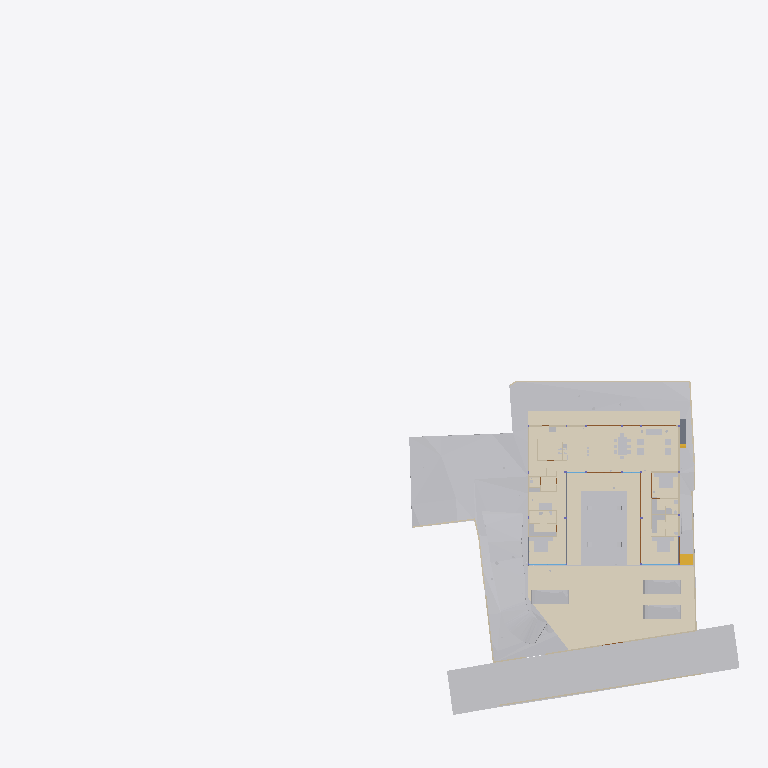
Plan cut of the same IFC building model at storey 'FF Lvl' (level 0.00 m, cut at 1.40 m), seen from above with north up, elements coloured by IFC class (only those large enough to see are counted): 34 other elements (light grey), 20 walls (beige), 11 coverings (cream), 5 doors (brown), 3 slabs (grey), 2 windows (light blue), 1 stair flight (yellow). Cut surfaces are drawn darker.
Extent 96.7 m × 90.0 m × 138.5 m (x, y, z). Storeys (12): Footing at -3.50 m; Site at -2.70 m; GF at -2.65 m; FF Lvl at 0.00 m; Plumbing at 0.00 m; Electrical at 0.00 m; Areacalc at 0.00 m; FF at 0.45 m; FF Lintel at 3.15 m; schedule at 3.50 m; SF at 3.65 m; Terrace at 5.00 m. Elements (1007): 134 IfcBeam, 96 IfcWall, 93 IfcCovering, 75 IfcSlab, 73 IfcSwitchingDevice, 66 IfcPipeSegment, 43 IfcLightFixture, 41 IfcColumn, 41 IfcDoor, 39 IfcFurniture, 36 IfcWindow, 31 IfcEarthworksCut.

HEADER;
FILE_DESCRIPTION(('ViewDefinition [CoordinationView]'),'2;1');
FILE_NAME('Manilal.ifc','2025-08-14T00:41:21+05:30',(),(),'IfcOpenShell 0.8.3-post1','Bonsai 0.8.3-post1','');
FILE_SCHEMA(('IFC4X3'));
ENDSEC;
DATA;
#1480=IFCPROJECT('2TuuvCHJz54PsFPcraEbH$',$,'My Project',$,$,$,$,(#3,#128),#1481);
#3305=IFCSITE('0lpfVeOW52QfroqLYyHNY2',$,'My Site',$,$,#26,$,$,$,$,$,$,$,$);
#3313=IFCBUILDING('0MzaWOaS178x5FMqOflU3C',$,'My Building',$,$,#25,$,$,$,$,$,$);
#2081=IFCBUILDINGSTOREY('09kFoqoxrCvB1_fcEsMZsQ',$,'FF',$,$,#217,$,$,$,$);
#2986=IFCBUILDINGSTOREY('0zoFHJ9PnFW80M$mIVDQW3',$,'GF',$,$,#559675,$,$,$,$);
#17145=IFCBUILDINGSTOREY('0MckaoTknA3edZMUNhTyAK',$,'SF',$,$,#17254,$,$,$,$);
#20035=IFCBUILDINGSTOREY('3LpnsPikv4mRTBpfC3WQtx',$,'FF Lvl',$,$,#20051,$,$,$,$);
#23582=IFCBUILDINGSTOREY('0DtUgpQ1b6nBmkLmvc_ehu',$,'FF Lintel',$,$,#23767,$,$,$,$);
#459032=IFCBUILDINGSTOREY('2nxT8wHGnDX9t8LjuK$yoz',$,'Footing',$,$,#459177,$,$,$,$);
#482732=IFCBUILDINGSTOREY('0qJiDzySr4lhgisX7t8beM',$,'Site',$,$,#482753,$,$,$,$);
#485569=IFCBUILDINGSTOREY('33UZQ2TSvAg8IY4x5QCp2i',$,'schedule',$,$,#490135,$,$,$,$);
#507278=IFCBUILDINGSTOREY('0fi$VcvNr0Zu6wnPuK6jDB',$,'Plumbing',$,$,#507299,$,$,$,$);
#531643=IFCBUILDINGSTOREY('2JRfeNnUP7R92jcKtKmwj5',$,'Electrical',$,$,#531659,$,$,$,$);
#552261=IFCBUILDINGSTOREY('3JrIAq4xL0avIQ8pEnV5X6',$,'Areacalc',$,$,#552277,$,$,$,$);
#564852=IFCBUILDINGSTOREY('2oUibsQsXAPxeAaTU5dGGW',$,'Terrace',$,$,#564873,$,$,$,$);
#550097=IFCGEOGRAPHICELEMENT('3hzKcHmG15MBT$Lf89GHXN',$,'PureSite',$,$,#560045,#550264,$,.TERRAIN.);
#506523=IFCGEOGRAPHICELEMENT('20M0x6_hv1D8u5ftoKpVy3',$,'Road',$,$,#536372,#506537,$,.TERRAIN.);
#574514=IFCCOVERING('0wVm3FyC1DcRA3R7QYk_cw',$,'Covering',$,$,#574562,#574530,$,$);
#545377=IFCCOVERING('0obXNa7O92vB4ZeH5713a2',$,'Covering',$,$,#545410,#545388,$,$);
#557336=IFCEARTHWORKSCUT('3NfQzW2p90kemh8IGcUxhf',$,'roader',$,$,#557183,#557335,$,.PAVEMENTMILLING.);
#444096=IFCCOVERING('0_sfUdWJL30geCimsSdPtS',$,'Covering',$,$,#444126,#444111,$,$);
#545442=IFCCOVERING('3cKtFM7un3FfElLeG67NHt',$,'Covering',$,$,#546592,#545453,$,$);
#545411=IFCCOVERING('1XvKmENbrFxhdUxNYrpqf_',$,'Covering',$,$,#545441,#545422,$,$);
#545346=IFCCOVERING('2MVunYNsb6JP08Sj34lLMT',$,'Covering',$,$,#545376,#545357,$,$);
#562352=IFCEARTHWORKSFILL('3O_GobqT1E4v3eEFWom1zq',$,'Cube',$,$,#564334,#562377,$,.SLOPEFILL.);
#557121=IFCGEOGRAPHICELEMENT('1mqx3WFMb0_xZzgY5_pKpf',$,'Site',$,$,#558011,#557120,$,.TERRAIN.);
#562378=IFCEARTHWORKSFILL('263qwxfur0Rg9ySw9RIZCG',$,'Cube',$,$,#563458,#562400,$,.SLOPEFILL.);
#612444=IFCEARTHWORKSFILL('1Znkwxu0n0meOY5Z$J5ocC',$,'New',$,$,#612515,#612464,$,.SLOPEFILL.);
#446049=IFCVEHICLE('1yICD2o296ROLrpKuhe72z',$,'Vehicle',$,$,#560258,#446062,$,$);
#446077=IFCVEHICLE('2$JJjIzDr6fuhTHFNPOXyx',$,'Vehicle',$,$,#559745,#446090,$,$);
#446110=IFCVEHICLE('375bP1QIr5xwaw0xewwnFn',$,'Vehicle',$,$,#559750,#446123,$,$);
#441052=IFCWALL('1WNacC15X0Xf0V_b60Qnrw',$,'Wall',$,$,#441102,#441063,$,$);
#12030=IFCFURNITURE('3B8s7E7fjDlO_NqnYQjYof',$,'Furniture',$,$,#33408,#12043,$,$);
#11846=IFCFURNITURE('39rrc9a3PCpOjz$eiTdf$W',$,'Furniture',$,$,#447512,#11878,$,$);
#11957=IFCFURNITURE('2J33rbez11iRfVrYceM8DY',$,'Furniture',$,$,#587982,#11970,$,$);
#229124=IFCWALL('3MfSYaOiTA4AjSKpPvRhyi',$,'Wall',$,$,#573561,#229135,$,$);
#7058=IFCFURNITURE('29pE85kkP97uASnGdXI9bH',$,'Furniture',$,$,#592868,#592856,$,$);
#362573=IFCSLAB('1kNiYiJ25CpB2FM_apFwUL',$,'Slab',$,$,#363002,#362594,$,$);
#610366=IFCSTAIRFLIGHT('1ZDkBQ51D0kPG3so_pcXF$',$,'StairFlight',$,$,#611111,#610446,$,5,4,0.139999997615814,0.300000011920929,.STRAIGHT.);
#594014=IFCCOVERING('1oGGs5yAvCARY26G7ov4Ey',$,'Covering',$,$,#594048,#594030,$,$);
#395961=IFCWALL('2oTy5UOG136OtM3IP_qiPs',$,'Wall',$,$,#573551,#395972,$,$);
#594109=IFCCOVERING('1ApZuROpr6wgthBD3SMgP6',$,'Covering',$,$,#594170,#594120,$,$);
#230171=IFCWALL('1HPS5ge59FQA3Ucv4$dmpm',$,'Wall',$,$,#573626,#230182,$,$);
#26337=IFCWALL('0dMaumaK11Re$pxoZyVSQ9',$,'Wall',$,$,#573576,#26348,$,$);
#7098=IFCFURNITURE('3MXk8gWif1ohE$RfY6DOqq',$,'Furniture',$,$,#445182,#7130,$,$);
#590938=IFCSLAB('0NFoBJ7x16vuY9LiwMLG$L',$,'Slab',$,$,#590939,#590983,$,$);
#594049=IFCCOVERING('0PQrCkTx57dh$onY4WcnuP',$,'Covering',$,$,#594165,#594060,$,$);
#229971=IFCWALL('2oOsi6buvCeB4sZT1ijFA2',$,'Wall',$,$,#573581,#229982,$,$);
#26770=IFCWALL('27WVA19Qv4efvQm6cWiqsn',$,'Wall',$,$,#573571,#26781,$,$);
#35319=IFCWALL('2ecVpX7frBE9HnXe73i5Ta',$,'Wall',$,$,#243891,#35339,$,$);
#244456=IFCFURNISHINGELEMENT('1V34mhiDv5wggbUM6jRsQC',$,'FurnishingElement',$,$,#481815,#244484,$);
#27353=IFCWALL('2Y2Bm57Cb8Exxz7st0aRUc',$,'Wall',$,$,#573611,#27364,$,$);
#44057=IFCWALL('1nWrLatmX5UucIWFwHwqn7',$,'Wall',$,$,#492851,#44077,$,$);
#445890=IFCWALL('2QiW7TnGvAygi5PkoeW31n',$,'Wall',$,$,#573621,#445901,$,$);
#594075=IFCCOVERING('0zA4kEfk109BuZOouE0qHc',$,'Covering',$,$,#594108,#594086,$,$);
#27060=IFCWALL('10l$0x7lzBbBMMGF1qxI0s',$,'Wall',$,$,#573591,#27071,$,$);
#266876=IFCFURNISHINGELEMENT('1EaqRQINj92O5_luxyduwz',$,'FurnishingElement',$,$,#447497,#266904,$);
#592503=IFCFURNISHINGELEMENT('3GUKHejqz3093yN26DI$mE',$,'FurnishingElement',$,$,#592637,#592531,$);
#244541=IFCFURNISHINGELEMENT('2JwwUQmCv2Ae2QjMfamPsc',$,'FurnishingElement',$,$,#265956,#244569,$);
#130539=IFCWALL('1N0zesiAv8s9$ZcdzUGklQ',$,'Wall',$,$,#482011,#130559,$,$);
#592427=IFCFURNISHINGELEMENT('0HmnTzVhr80R2oHcssDlSP',$,'FurnishingElement',$,$,#592502,#592455,$);
#7853=IFCWALL('27UD4TXAD7ihl0Wy7NK4TU',$,'Wall',$,$,#447361,#7873,$,$);
#592351=IFCFURNISHINGELEMENT('1UWB9cDmT58eDlwbbkjp63',$,'FurnishingElement',$,$,#592426,#592379,$);
#7204=IFCFURNITURE('0w5hTHOp59R8PIefbPbOxu',$,'Furniture',$,$,#445187,#7217,$,$);
#97245=IFCFURNITURE('12HNCs16rDfwTzmyXQzSEm',$,'Furniture',$,$,#97445,#97258,$,$);
#594135=IFCCOVERING('3S2yvLawD5mBaXS_3MAFeb',$,'Covering',$,$,#594175,#594146,$,$);
#267570=IFCFURNISHINGELEMENT('0xsfNp7ez56h_anoL1l3n4',$,'FurnishingElement',$,$,#267655,#267598,$);
#36042=IFCWALL('2FDZc$1Z57bgSDQnhsHhc1',$,'Wall',$,$,#481726,#36062,$,$);
#491420=IFCDOOR('2t$p1hgeX2Y9d6XgGeH1wU',$,'Door',$,$,#496778,#505024,'10',$,$,$,$,$);
#491388=IFCDOOR('0abo0sfkX2yO6I5W4AOpFJ',$,'Door',$,$,#505564,#505002,'8_9',$,$,$,$,$);
#543313=IFCSLAB('04Jv$VtL1EsBUiQ15mYIZw',$,'Slab',$,$,#543314,#543352,$,$);
#25887=IFCWALL('3DOK2PUDn3QwM2HLeZR6QD',$,'Wall',$,$,#573566,#25894,$,$);
#7230=IFCFURNITURE('257RdHH05EBOcTJGwoEUlD',$,'Furniture',$,$,#445202,#7243,$,$);
#7183=IFCFURNITURE('0I7Hp4EB58Eh801L1SZ2MY',$,'Furniture',$,$,#445197,#7196,$,$);
#97271=IFCFURNITURE('264iryIv5DPeHKPV4n8Efc',$,'Furniture',$,$,#97450,#97284,$,$);
#37612=IFCWALL('2oouJeu9XF0PkUjeEvxQOm',$,'Wall',$,$,#502220,#37632,$,$);
#559495=IFCWASTETERMINAL('0JT_xL3PPDzO_JIHqa1ORQ',$,'WasteTerminal',$,$,#564076,#559504,$,$);
#559548=IFCWASTETERMINAL('0PdUvslhj6EeXtTV12HTnv',$,'WasteTerminal',$,$,#564091,#559561,$,$);
#1526=IFCWALL('1CCeDmF7D6CgViS7R2QfSU',$,'Wall',$,$,#609764,#1527,$,$);
#489533=IFCWINDOW('2LZJ1AvFfBbghYgOnSiaBb',$,'Window',$,$,#526828,#489547,'02',$,$,$,$,$);
#7138=IFCFURNITURE('07u5w712j3mw4b0aBksq9x',$,'Furniture',$,$,#445192,#7170,$,$);
#491873=IFCWINDOW('3e$JQaRRzFH9WozykfD$tZ',$,'Window',$,$,#496818,#491887,'11',$,$,$,$,$);
#52721=IFCWALL('3HoUgi9751ffyJn8Tt97uA',$,'Wall',$,$,#561407,#52741,$,$);
#46178=IFCELECTRICAPPLIANCE('1eEaYeX5DEbxuBNwn_MOC2',$,'ElectricAppliance','655L LG Double Door',$,#480406,#46210,$,$);
#312328=IFCSANITARYTERMINAL('2ApYGb9E92GxsnAmMhtfWI',$,'SanitaryTerminal',$,$,#447542,#312360,$,$);
#492777=IFCDOOR('2spRv5Ji91n9yqKIOFRqVg',$,'Door',$,$,#561519,#492790,'06',$,$,$,$,$);
#493920=IFCDOOR('3_z$HjegXDoQKWubeZWTkS',$,'Door',$,$,#496803,#493933,'16',$,$,$,$,$);
#493859=IFCDOOR('1FURQyngn3FeKsLNkPNa6l',$,'Door',$,$,#561514,#493872,'18',$,$,$,$,$);
#172760=IFCWALL('2sYuhccprBsBolIfSKHX1A',$,'Wall',$,$,#491592,#172780,$,$);
#559515=IFCWASTETERMINAL('04rWQVzPD6qPOBwfQan54a',$,'WasteTerminal',$,$,#564081,#559528,$,$);
#559529=IFCWASTETERMINAL('2TVx$vPvH6whbXQBVyaqx3',$,'WasteTerminal',$,$,#564086,#559542,$,$);
ENDSEC;
